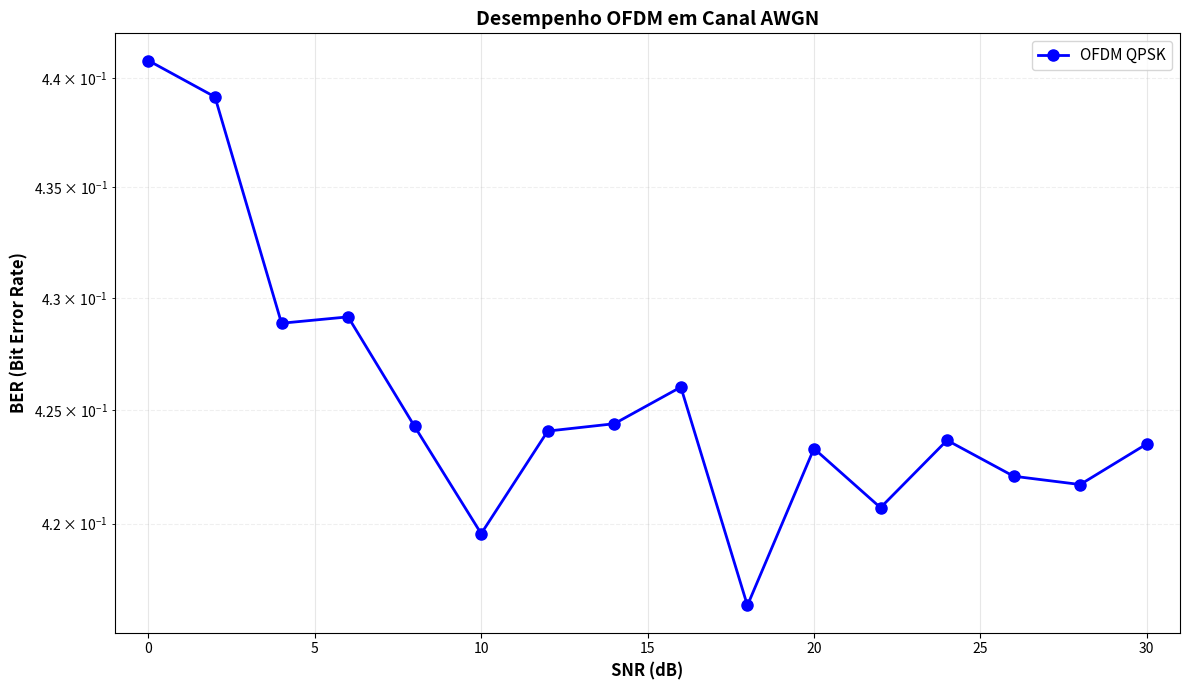

Python code for this plot:
#!/usr/bin/env python3
"""
Simulação de transmissão OFDM em canal AWGN
Permite configurar parâmetros e mede BER vs SNR
"""

import numpy as np
import matplotlib.pyplot as plt
from scipy import signal as scipy_signal
from typing import Tuple


class OFDMTransmitter:
    """Transmissor OFDM configurável"""
    
    def __init__(self, 
                 bit_rate: float,           # Taxa de bits (bps)
                 bandwidth: float,          # Largura de banda (Hz)
                 max_delay: float,          # Atraso máximo do canal (s)
                 guard_time: float,         # Tempo de guarda (s)
                 symbol_time_multiplier: int = 4,  # Ts = multiplier * Tg
                 carrier_freq: float = None,  # Frequência da portadora (Hz), None = banda base
                 oversampling_factor: int = 8  # Fator de sobreamostragem para portadora
                 ):
        """
        Inicializa transmissor OFDM
        
        Args:
            bit_rate: Taxa de bits em bps
            bandwidth: Largura de banda disponível em Hz
            max_delay: Atraso máximo do canal em segundos
            guard_time: Tempo de guarda em segundos
            symbol_time_multiplier: Multiplicador para tempo de símbolo (Ts = m * Tg)
            carrier_freq: Frequência da portadora em Hz (None para banda base)
            oversampling_factor: Fator de sobreamostragem quando usar portadora
        """
        self.Rb = bit_rate
        self.BW = bandwidth
        self.max_delay = max_delay
        self.Tg = guard_time
        self.symbol_time_multiplier = symbol_time_multiplier
        self.carrier_freq = carrier_freq
        self.oversampling_factor = oversampling_factor
        
        # Calcula tempo de símbolo (múltiplo do tempo de guarda)
        self.Ts = self.symbol_time_multiplier * self.Tg
        
        # Tempo útil de símbolo (sem guarda)
        self.Tu = self.Ts - self.Tg
        
        # Número de subportadoras (baseado na largura de banda e tempo útil)
        self.N_subcarriers = int(self.BW * self.Tu)
        
        # Ajusta para potência de 2 (FFT eficiente)
        self.N_fft = 2 ** int(np.ceil(np.log2(self.N_subcarriers)))
        
        # Bits por símbolo OFDM (usando 16-QAM = 4 bits/subportadora)
        self.bits_per_symbol = 4  # 16-QAM
        self.bits_per_ofdm = self.N_fft * self.bits_per_symbol
        
        # Taxa efetiva de símbolos OFDM
        self.symbol_rate = 1 / self.Ts
        
        # Taxa de bits efetiva
        self.effective_bitrate = self.bits_per_ofdm * self.symbol_rate
        
        print("=" * 70)
        print("CONFIGURAÇÃO DO SISTEMA OFDM")
        print("=" * 70)
        print(f"Taxa de bits solicitada (Rb):      {self.Rb/1e6:.2f} Mbps")
        print(f"Largura de banda disponível:       {self.BW/1e6:.2f} MHz")
        print(f"Atraso máximo do canal:            {self.max_delay*1e6:.2f} µs")
        print(f"Tempo de guarda (Tg):              {self.Tg*1e6:.2f} µs")
        print(f"Tempo de símbolo (Ts):             {self.Ts*1e6:.2f} µs ({self.symbol_time_multiplier}×Tg)")
        print(f"Tempo útil (Tu):                   {self.Tu*1e6:.2f} µs")
        print(f"Número de subportadoras (FFT):     {self.N_fft}")
        print(f"Modulação:                         16-QAM ({self.bits_per_symbol} bits/subportadora)")
        print(f"Bits por símbolo OFDM:             {self.bits_per_ofdm}")
        print(f"Taxa de símbolos OFDM:             {self.symbol_rate/1e3:.2f} kSymbols/s")
        print(f"Taxa de bits efetiva:              {self.effective_bitrate/1e6:.2f} Mbps")
        print(f"Eficiência espectral:              {self.effective_bitrate/self.BW:.2f} bps/Hz")
        if self.carrier_freq is not None:
            print(f"Frequência da portadora:           {self.carrier_freq/1e6:.2f} MHz")
            print(f"Fator de sobreamostragem:          {self.oversampling_factor}×")
        else:
            print(f"Modo:                              Banda Base")
        print("=" * 70)
        
    def qam16_modulate(self, bits: np.ndarray) -> np.ndarray:
        """
        Modulação 16-QAM com Gray coding
        4 bits -> 1 símbolo complexo
        Constelação: 4x4 grid normalizada
        """
        # Agrupa bits em grupos de 4
        bits = bits.reshape(-1, 4)
        
        # Mapeamento Gray-coded 16-QAM
        # Níveis I e Q: -3, -1, +1, +3
        gray_map = [
            0b0000, 0b0001, 0b0011, 0b0010,  # I=-3
            0b0100, 0b0101, 0b0111, 0b0110,  # I=-1
            0b1100, 0b1101, 0b1111, 0b1110,  # I=+1
            0b1000, 0b1001, 0b1011, 0b1010   # I=+3
        ]
        
        # Gera constelação
        levels = np.array([-3, -1, 1, 3])
        constellation = np.zeros(16, dtype=complex)
        
        idx = 0
        for i in range(4):
            for q in range(4):
                gray_idx = gray_map[idx]
                constellation[gray_idx] = levels[q] + 1j * levels[3-i]
                idx += 1
        
        # Normaliza potência média para 1
        avg_power = np.mean(np.abs(constellation)**2)
        constellation = constellation / np.sqrt(avg_power)
        
        # Mapeia bits para símbolos
        symbols = np.zeros(len(bits), dtype=complex)
        for i in range(len(bits)):
            # Converte 4 bits para índice
            symbol_idx = 0
            for j in range(4):
                symbol_idx |= (bits[i, j] << (3 - j))
            symbols[i] = constellation[symbol_idx]
        
        return symbols
    
    def qam16_demodulate(self, symbols: np.ndarray) -> np.ndarray:
        """Demodulação 16-QAM por mínima distância"""
        # Gera constelação de referência (mesma do modulador)
        gray_map = [
            0b0000, 0b0001, 0b0011, 0b0010,
            0b0100, 0b0101, 0b0111, 0b0110,
            0b1100, 0b1101, 0b1111, 0b1110,
            0b1000, 0b1001, 0b1011, 0b1010
        ]
        
        levels = np.array([-3, -1, 1, 3])
        constellation = np.zeros(16, dtype=complex)
        
        idx = 0
        for i in range(4):
            for q in range(4):
                gray_idx = gray_map[idx]
                constellation[gray_idx] = levels[q] + 1j * levels[3-i]
                idx += 1
        
        avg_power = np.mean(np.abs(constellation)**2)
        constellation = constellation / np.sqrt(avg_power)
        
        # Demodula por mínima distância
        bits = np.zeros(len(symbols) * 4, dtype=int)
        
        for i, symbol in enumerate(symbols):
            # Encontra símbolo mais próximo
            distances = np.abs(constellation - symbol)
            closest_idx = np.argmin(distances)
            
            # Converte índice para 4 bits
            for j in range(4):
                bits[i*4 + j] = (closest_idx >> (3 - j)) & 1
        
        return bits
    
    def add_cyclic_prefix(self, ofdm_symbol: np.ndarray) -> np.ndarray:
        """Adiciona prefixo cíclico"""
        cp_length = int(self.Tg / self.Tu * self.N_fft)
        cp = ofdm_symbol[-cp_length:]
        return np.concatenate([cp, ofdm_symbol])
    
    def remove_cyclic_prefix(self, ofdm_symbol: np.ndarray) -> np.ndarray:
        """Remove prefixo cíclico"""
        cp_length = int(self.Tg / self.Tu * self.N_fft)
        return ofdm_symbol[cp_length:]
    
    def upconvert_to_carrier(self, baseband_signal: np.ndarray) -> np.ndarray:
        """
        Converte sinal de banda base para portadora
        
        Args:
            baseband_signal: Sinal complexo em banda base
            
        Returns:
            Sinal real modulado em portadora
        """
        if self.carrier_freq is None:
            # Retorna sinal em banda base (apenas parte real)
            return np.real(baseband_signal)
        
        # Reamostragem do sinal
        num_samples_original = len(baseband_signal)
        num_samples_upsampled = num_samples_original * self.oversampling_factor
        
        # Interpola o sinal para maior taxa de amostragem
        baseband_upsampled = np.zeros(num_samples_upsampled, dtype=complex)
        baseband_upsampled[::self.oversampling_factor] = baseband_signal
        
        # Filtro de interpolação (passa-baixas)
        b = scipy_signal.firwin(64, 1.0/self.oversampling_factor)
        baseband_upsampled = scipy_signal.lfilter(b, 1, baseband_upsampled) * self.oversampling_factor
        
        # Gera vetor de tempo
        sample_rate_baseband = self.N_fft / self.Tu  # Taxa de amostragem original
        sample_rate_upsampled = sample_rate_baseband * self.oversampling_factor
        t = np.arange(num_samples_upsampled) / sample_rate_upsampled
        
        # Modulação em portadora
        # s(t) = I(t) * cos(2πfc*t) - Q(t) * sin(2πfc*t)
        I = np.real(baseband_upsampled)
        Q = np.imag(baseband_upsampled)
        
        carrier_signal = I * np.cos(2 * np.pi * self.carrier_freq * t) - Q * np.sin(2 * np.pi * self.carrier_freq * t)
        
        return carrier_signal
    
    def downconvert_from_carrier(self, carrier_signal: np.ndarray, original_length: int) -> np.ndarray:
        """
        Converte sinal de portadora para banda base
        
        Args:
            carrier_signal: Sinal real modulado em portadora
            original_length: Comprimento do sinal original em banda base
            
        Returns:
            Sinal complexo em banda base
        """
        if self.carrier_freq is None:
            # Sinal já está em banda base
            return carrier_signal.astype(complex)
        
        # Gera vetor de tempo
        sample_rate_baseband = self.N_fft / self.Tu
        sample_rate_upsampled = sample_rate_baseband * self.oversampling_factor
        t = np.arange(len(carrier_signal)) / sample_rate_upsampled
        
        # Demodulação
        # I(t) = s(t) * cos(2πfc*t) * 2
        # Q(t) = -s(t) * sin(2πfc*t) * 2
        I_demod = carrier_signal * np.cos(2 * np.pi * self.carrier_freq * t) * 2
        Q_demod = -carrier_signal * np.sin(2 * np.pi * self.carrier_freq * t) * 2
        
        # Filtro passa-baixas para remover componentes de alta frequência
        cutoff = 1.0 / self.oversampling_factor
        b = scipy_signal.firwin(128, cutoff)
        
        I_filtered = scipy_signal.lfilter(b, 1, I_demod)
        Q_filtered = scipy_signal.lfilter(b, 1, Q_demod)
        
        # Reconstrói sinal complexo
        baseband_upsampled = I_filtered + 1j * Q_filtered
        
        # Decimação (reamostragem para taxa original)
        baseband_signal = baseband_upsampled[::self.oversampling_factor]
        
        # Ajusta comprimento
        return baseband_signal[:original_length]
    
    def transmit_frame(self, num_symbols: int = 12) -> Tuple[np.ndarray, np.ndarray]:
        """
        Transmite um frame de símbolos OFDM
        
        Args:
            num_symbols: Número de símbolos OFDM no frame
            
        Returns:
            tx_bits: Bits transmitidos
            tx_signal: Sinal transmitido (banda base ou com portadora)
        """
        # Gera bits aleatórios
        total_bits = num_symbols * self.bits_per_ofdm
        tx_bits = np.random.randint(0, 2, total_bits)
        
        # Sinal transmitido completo em banda base
        tx_signal_baseband = np.array([], dtype=complex)
        
        # Processa cada símbolo OFDM
        for i in range(num_symbols):
            # Extrai bits deste símbolo
            start_idx = i * self.bits_per_ofdm
            end_idx = start_idx + self.bits_per_ofdm
            symbol_bits = tx_bits[start_idx:end_idx]
            
            # Modula em 16-QAM
            qam16_symbols = self.qam16_modulate(symbol_bits)
            
            # IFFT (converte frequência -> tempo)
            ofdm_time = np.fft.ifft(qam16_symbols, self.N_fft)
            
            # Adiciona prefixo cíclico
            ofdm_with_cp = self.add_cyclic_prefix(ofdm_time)
            
            # Concatena ao sinal
            tx_signal_baseband = np.concatenate([tx_signal_baseband, ofdm_with_cp])
        
        # Converte para portadora se necessário
        tx_signal = self.upconvert_to_carrier(tx_signal_baseband)
        
        return tx_bits, tx_signal
    
    def receive_frame(self, rx_signal: np.ndarray, num_symbols: int = 12) -> np.ndarray:
        """
        Recebe e demodula um frame OFDM
        
        Args:
            rx_signal: Sinal recebido (banda base ou com portadora)
            num_symbols: Número de símbolos OFDM esperados
            
        Returns:
            rx_bits: Bits recebidos
        """
        cp_length = int(self.Tg / self.Tu * self.N_fft)
        symbol_length = self.N_fft + cp_length
        
        # Converte de portadora para banda base se necessário
        expected_baseband_length = num_symbols * symbol_length
        rx_signal_baseband = self.downconvert_from_carrier(rx_signal, expected_baseband_length)
        
        rx_bits = np.array([], dtype=int)
        
        # Processa cada símbolo OFDM
        for i in range(num_symbols):
            # Extrai símbolo do sinal
            start_idx = i * symbol_length
            end_idx = start_idx + symbol_length
            
            if end_idx > len(rx_signal_baseband):
                break
                
            ofdm_with_cp = rx_signal_baseband[start_idx:end_idx]
            
            # Remove prefixo cíclico
            ofdm_time = self.remove_cyclic_prefix(ofdm_with_cp)
            
            # FFT (converte tempo -> frequência)
            qam16_symbols = np.fft.fft(ofdm_time, self.N_fft)
            
            # Demodula 16-QAM
            symbol_bits = self.qam16_demodulate(qam16_symbols)
            
            # Concatena bits
            rx_bits = np.concatenate([rx_bits, symbol_bits])
        
        return rx_bits


def awgn_channel(signal: np.ndarray, snr_db: float) -> np.ndarray:
    """
    Adiciona ruído AWGN ao sinal
    
    Args:
        signal: Sinal de entrada
        snr_db: SNR em dB
        
    Returns:
        Sinal com ruído
    """
    # Potência do sinal
    signal_power = np.mean(np.abs(signal) ** 2)
    
    # Potência do ruído baseada no SNR
    snr_linear = 10 ** (snr_db / 10)
    noise_power = signal_power / snr_linear
    
    # Gera ruído complexo AWGN
    noise = np.sqrt(noise_power / 2) * (
        np.random.randn(len(signal)) + 1j * np.random.randn(len(signal))
    )
    
    return signal + noise


def calculate_ber(tx_bits: np.ndarray, rx_bits: np.ndarray) -> float:
    """Calcula taxa de erro de bit (BER)"""
    # Garante mesmo tamanho
    min_len = min(len(tx_bits), len(rx_bits))
    tx_bits = tx_bits[:min_len]
    rx_bits = rx_bits[:min_len]
    
    # Conta erros
    errors = np.sum(tx_bits != rx_bits)
    ber = errors / len(tx_bits)
    
    return ber


def simulate_ber_vs_snr(
    ofdm: OFDMTransmitter,
    snr_range: np.ndarray,
    num_symbols: int = 12
) -> Tuple[np.ndarray, np.ndarray]:
    """
    Simula BER vs SNR
    
    Args:
        ofdm: Transmissor OFDM configurado
        snr_range: Array de valores de SNR em dB
        num_symbols: Número de símbolos por frame
        
    Returns:
        snr_values: Valores de SNR
        ber_values: Valores de BER correspondentes
    """
    ber_values = []
    
    print("\nSIMULAÇÃO BER vs SNR")
    print("=" * 70)
    
    for snr_db in snr_range:
        # Transmite frame
        tx_bits, tx_signal = ofdm.transmit_frame(num_symbols)
        
        # Canal AWGN
        rx_signal = awgn_channel(tx_signal, snr_db)
        
        # Recebe frame
        rx_bits = ofdm.receive_frame(rx_signal, num_symbols)
        
        # Calcula BER
        ber = calculate_ber(tx_bits, rx_bits)
        ber_values.append(ber)
        
        print(f"SNR: {snr_db:5.1f} dB | BER: {ber:.6e} | Erros: {int(ber * len(tx_bits))}/{len(tx_bits)}")
    
    print("=" * 70)
    
    return snr_range, np.array(ber_values)


def plot_ber_vs_snr(snr_values: np.ndarray, ber_values: np.ndarray):
    """Plota gráfico BER vs SNR"""
    plt.figure(figsize=(12, 7))
    
    # Gráfico em escala logarítmica
    plt.semilogy(snr_values, ber_values, 'b-o', linewidth=2, markersize=8, label='OFDM QPSK')
    
    plt.grid(True, which='both', alpha=0.3)
    plt.xlabel('SNR (dB)', fontsize=12, fontweight='bold')
    plt.ylabel('BER (Bit Error Rate)', fontsize=12, fontweight='bold')
    plt.title('Desempenho OFDM em Canal AWGN', fontsize=14, fontweight='bold')
    plt.legend(fontsize=11)
    
    # Formata eixos
    plt.xlim([snr_values[0] - 1, snr_values[-1] + 1])
    
    # Adiciona grade fina
    plt.grid(True, which='minor', alpha=0.2, linestyle='--')
    
    plt.tight_layout()
    plt.savefig('ofdm_ber_vs_snr.png', dpi=300, bbox_inches='tight')
    print("\n✓ Gráfico salvo em: ofdm_ber_vs_snr.png")
    #plt.show()


def main():
    """Função principal"""
    
    # ============================================================================
    # CONFIGURAÇÃO DOS PARÂMETROS
    # ============================================================================
    
    # Taxa de bits desejada (Mbps)
    bit_rate = 10e6  # 10 Mbps
    
    # Largura de banda disponível (MHz)
    bandwidth = 200e6  # 200 MHz
    
    # Atraso máximo do canal (µs)
    max_delay = 200e-9  # 0.2 µs
    
    # Tempo de guarda
    guard_time = 2*max_delay  # 0.4 µs
    
    # Tempo de símbolo como múltiplo do tempo de guarda
    symbol_time_multiplier = 7  # Ts = 7 × Tg = 2.8 µs
    
    # Frequência da portadora (None para banda base)
    # carrier_freq = None  # Banda base
    carrier_freq = 2.4e9  # 2.4 GHz (WiFi)
    
    # Fator de sobreamostragem para portadora
    oversampling_factor = 8
    
    # Número de símbolos OFDM por frame
    num_symbols = 12
    
    # Range de SNR para teste
    snr_range = np.arange(0, 31, 2)  # 0 a 30 dB, passo de 2 dB
    
    # ============================================================================
    # CRIA TRANSMISSOR OFDM
    # ============================================================================
    
    ofdm = OFDMTransmitter(
        bit_rate=bit_rate,
        bandwidth=bandwidth,
        max_delay=max_delay,
        guard_time=guard_time,
        symbol_time_multiplier=symbol_time_multiplier,
        carrier_freq=carrier_freq,
        oversampling_factor=oversampling_factor
    )
    
    # ============================================================================
    # SIMULA BER vs SNR
    # ============================================================================
    
    snr_values, ber_values = simulate_ber_vs_snr(ofdm, snr_range, num_symbols)
    
    # ============================================================================
    # EXIBE MÉTRICAS
    # ============================================================================
    
    print("\nMÉTRICAS DE TRANSMISSÃO")
    print("=" * 70)
    print(f"Total de bits transmitidos por frame:  {num_symbols * ofdm.bits_per_ofdm}")
    print(f"Duração do frame:                      {num_symbols * ofdm.Ts * 1e6:.2f} µs")
    print(f"Taxa de transmissão efetiva:           {ofdm.effective_bitrate/1e6:.2f} Mbps")
    print(f"Overhead do prefixo cíclico:           {(ofdm.Tg/ofdm.Ts)*100:.1f}%")
    print("=" * 70)
    
    # ============================================================================
    # PLOTA RESULTADOS
    # ============================================================================
    
    plot_ber_vs_snr(snr_values, ber_values)


if __name__ == "__main__":
    main()
